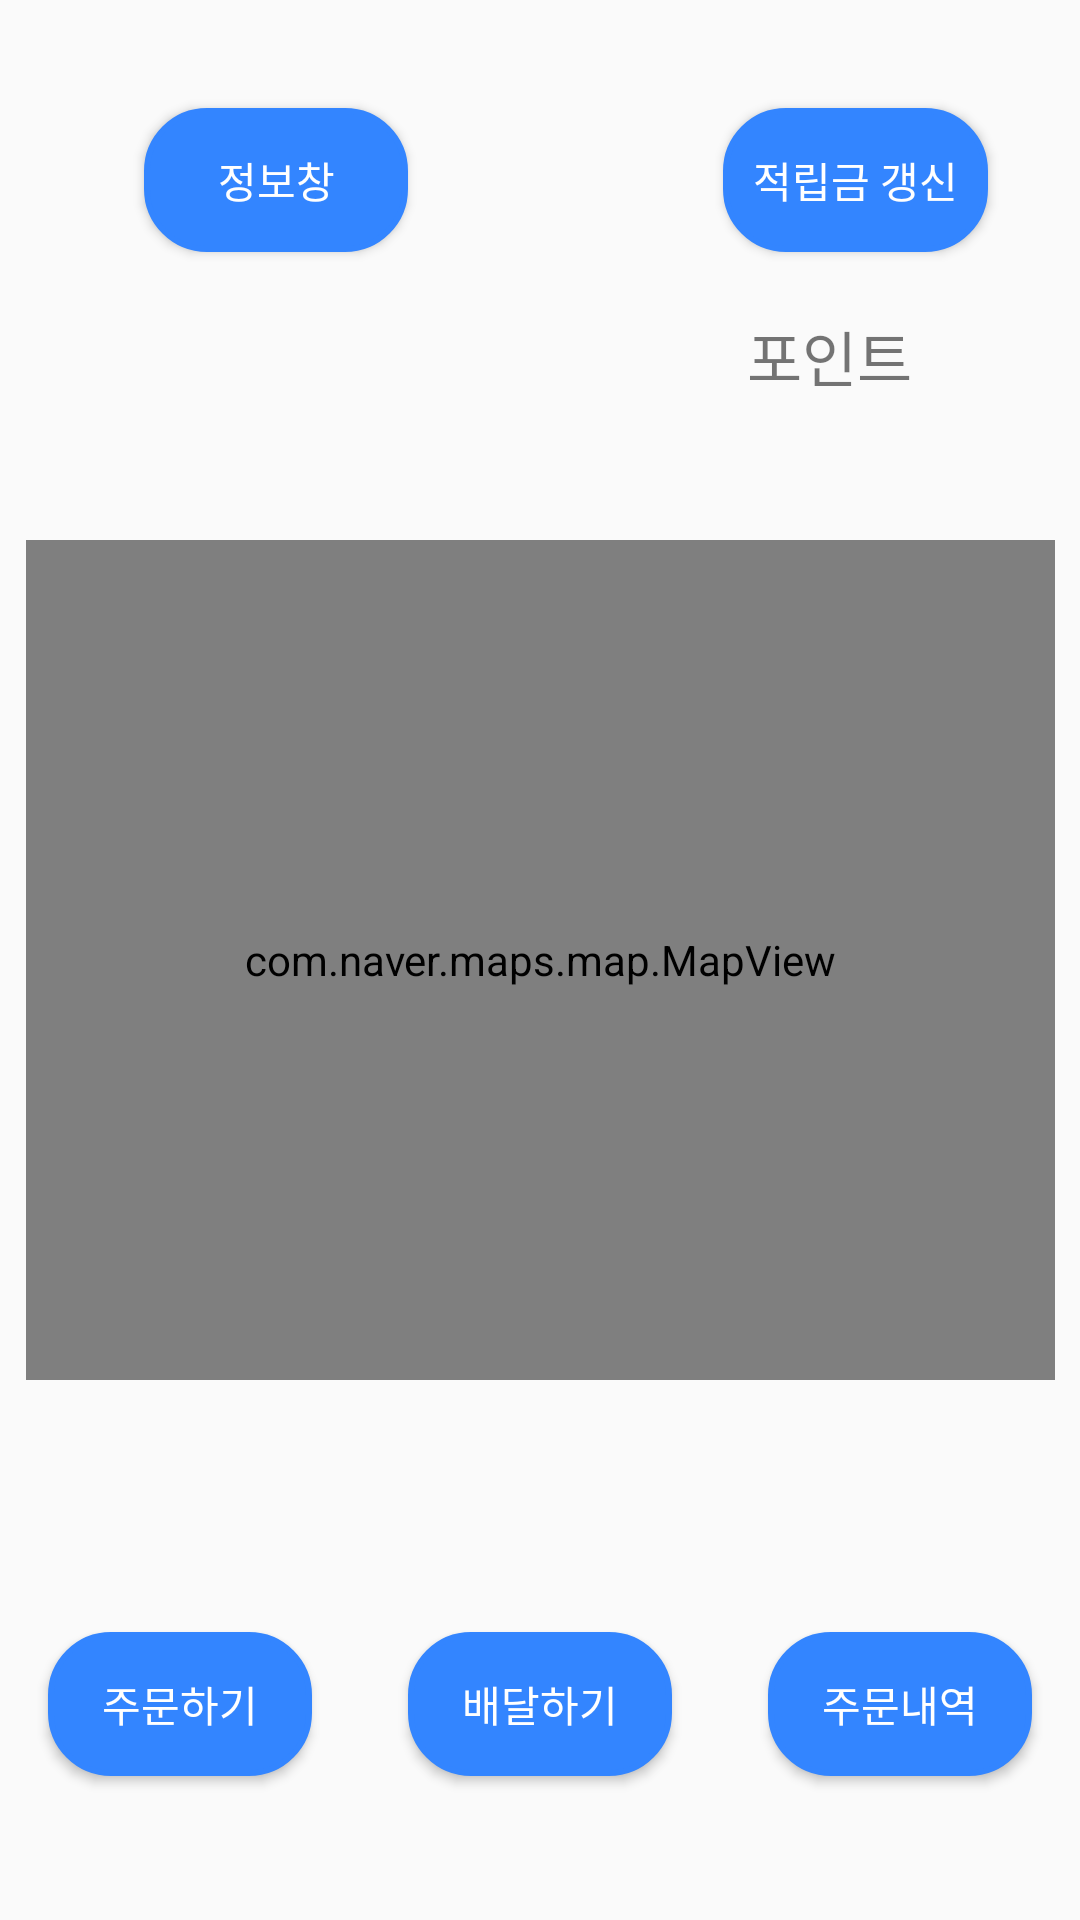

Android layout source for this screen:
<!-- AndroidManifest.xml: application theme Theme.Delapp -->
<!-- res/layout/main_screen.xml -->
<?xml version="1.0" encoding="utf-8"?>
<androidx.constraintlayout.widget.ConstraintLayout xmlns:android="http://schemas.android.com/apk/res/android"
    xmlns:app="http://schemas.android.com/apk/res-auto"
    xmlns:tools="http://schemas.android.com/tools"
    android:layout_width="match_parent"
    android:layout_height="match_parent"
    tools:context=".MainScreen">

    <com.naver.maps.map.MapView
        android:id="@+id/map_view2"
        android:layout_width="343dp"
        android:layout_height="280dp"
        app:layout_constraintBottom_toBottomOf="@+id/rv_list"
        app:layout_constraintEnd_toEndOf="@+id/rv_list"
        app:layout_constraintStart_toStartOf="@+id/rv_list"
        app:layout_constraintTop_toTopOf="@+id/rv_list" />

    <Button
        android:id="@+id/btn_status"
        android:layout_width="wrap_content"
        android:layout_height="wrap_content"
        android:layout_marginStart="48dp"
        android:layout_marginTop="36dp"
        android:background="@drawable/button_shape"
        android:textColor="#FFFFFF"
        android:text="정보창"
        app:layout_constraintStart_toStartOf="parent"
        app:layout_constraintTop_toTopOf="parent" />

    <Button
        android:id="@+id/btn_order"
        android:layout_width="wrap_content"
        android:layout_height="wrap_content"
        android:layout_marginStart="16dp"
        android:layout_marginBottom="48dp"
        android:text="주문하기"
        android:textColor="#FFFFFF"
        app:layout_constraintBottom_toBottomOf="parent"
        app:layout_constraintStart_toStartOf="parent"
        android:background="@drawable/button_shape"/>

    <Button
        android:id="@+id/btn_delivery"
        android:layout_width="wrap_content"
        android:layout_height="wrap_content"
        android:layout_marginBottom="48dp"
        android:text="배달하기"
        android:textColor="#FFFFFF"
        app:layout_constraintBottom_toBottomOf="parent"
        app:layout_constraintEnd_toStartOf="@+id/btn_shoplist"
        app:layout_constraintStart_toEndOf="@+id/btn_order"
        android:background="@drawable/button_shape"/>

    <Button
        android:id="@+id/btn_shoplist"
        android:layout_width="wrap_content"
        android:layout_height="wrap_content"
        android:layout_marginEnd="16dp"
        android:layout_marginBottom="48dp"
        android:text="주문내역"
        android:textColor="#FFFFFF"
        app:layout_constraintBottom_toBottomOf="parent"
        app:layout_constraintEnd_toEndOf="parent"
        android:background="@drawable/button_shape"/>

    <TextView
        android:id="@+id/cashAmount"
        android:layout_width="wrap_content"
        android:layout_height="wrap_content"
        android:layout_marginTop="104dp"
        android:layout_marginEnd="56dp"
        android:text="포인트"
        android:textSize="20sp"
        app:layout_constraintEnd_toEndOf="parent"
        app:layout_constraintTop_toTopOf="parent" />

    <Button
        android:id="@+id/btn_cashRead"
        android:layout_width="wrap_content"
        android:layout_height="wrap_content"
        android:layout_marginTop="36dp"
        android:background="@drawable/button_shape"
        android:text="적립금 갱신"
        android:textColor="#FFFFFF"
        app:layout_constraintEnd_toEndOf="parent"
        app:layout_constraintHorizontal_bias="0.775"
        app:layout_constraintStart_toEndOf="@+id/btn_status"
        app:layout_constraintTop_toTopOf="parent" />

    <androidx.recyclerview.widget.RecyclerView
        android:id="@+id/rv_list"
        android:layout_width="match_parent"
        android:layout_height="match_parent"
        tools:layout_editor_absoluteX="0dp"
        tools:layout_editor_absoluteY="26dp" />


</androidx.constraintlayout.widget.ConstraintLayout>
<!-- resources referenced by this layout -->
<resources>
  <!-- drawable button_shape (drawable) -->
  <?xml version="1.0" encoding="utf-8"?>
  <selector xmlns:android="http://schemas.android.com/apk/res/android">
      <item android:state_pressed="true" >
          <shape>
              <solid
                  android:color="#2868C7"/>
              <stroke
                  android:width="2dp"
                  android:color="#2868C7" />
              <corners
                  android:radius="20dp" />
              <padding
                  android:left="10dp"
                  android:top="10dp"
                  android:right="10dp"
                  android:bottom="10dp"/>
          </shape>
      </item>
  
      
  
  
      <item android:state_focused="true">
          <shape>
              <solid
                  android:color="#3385FF"/>
              <stroke
                  android:width="2dp"
                  android:color="#3385FF" />
              <corners
                  android:radius="2dp" />
              <padding
                  android:left="10dp"
                  android:top="10dp"
                  android:right="10dp"
                  android:bottom="10dp"/>
          </shape>
      </item>
      
  
  
      <item>
          <shape>
              <solid
                  android:color="#3385FF"/>
              <stroke
                  android:width="2dp"
                  android:color="#3385FF" />
              <corners
                  android:radius="20dp" />
              <padding
                  android:left="10dp"
                  android:top="10dp"
                  android:right="10dp"
                  android:bottom="10dp"/>
          </shape>
      </item>
      
  </selector>
  <style name="Theme.Delapp" parent="Theme.AppCompat.DayNight.DarkActionBar">
          
          <item name="colorPrimary">@color/purple_500</item>
          <item name="colorPrimaryVariant">@color/purple_700</item>
          <item name="colorOnPrimary">@color/white</item>
          
          <item name="colorSecondary">@color/teal_200</item>
          <item name="colorSecondaryVariant">@color/teal_700</item>
          <item name="colorOnSecondary">@color/black</item>
          
          <item name="android:statusBarColor" tools:targetApi="l">?attr/colorPrimaryVariant</item>
          
      </style>
  <color name="purple_500">#3385FF</color>
  <color name="purple_700">#626973</color>
  <color name="white">#FFFFFFFF</color>
  <color name="teal_200">#FF03DAC5</color>
  <color name="teal_700">#FF018786</color>
  <color name="black">#FF000000</color>
</resources>
